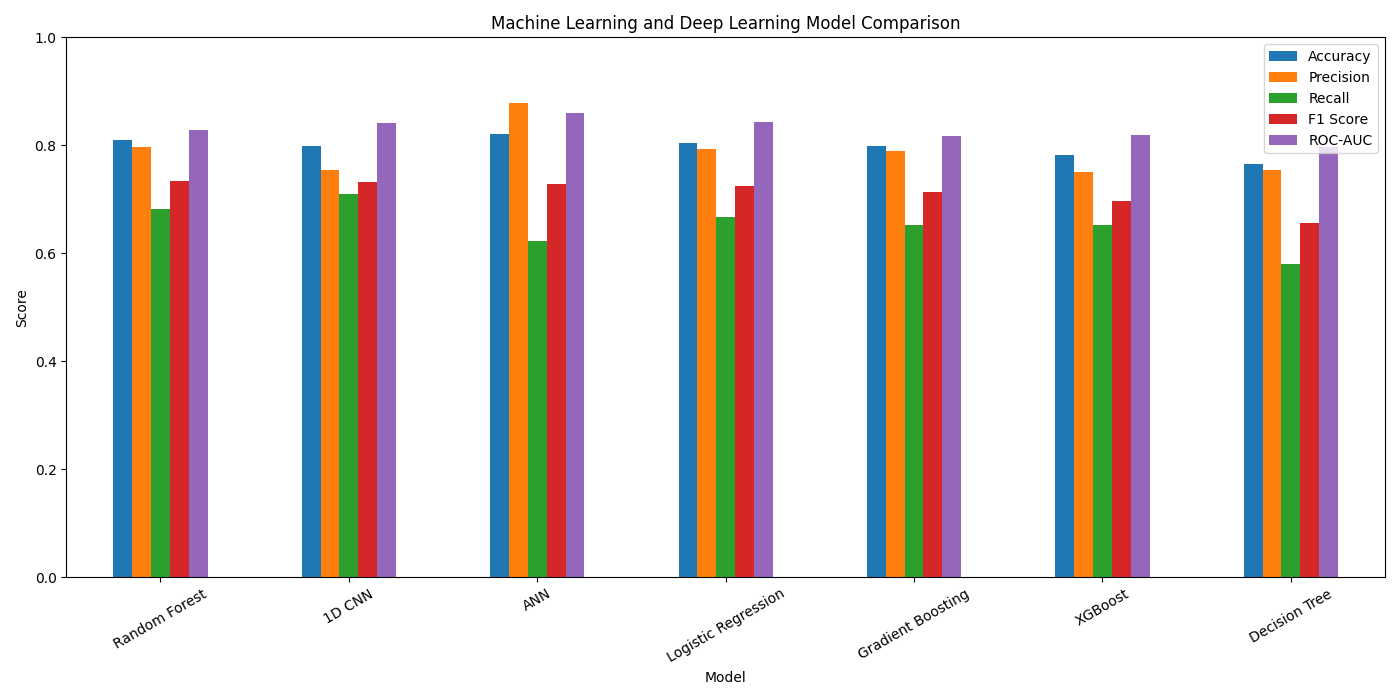

Source data for this figure (header and first rows):
Model, Accuracy, Precision, Recall, F1 Score, ROC-AUC
Random Forest, 0.8101, 0.7966, 0.6812, 0.7344, 0.8287
1D CNN, 0.7989, 0.7538, 0.7101, 0.7313, 0.8418
ANN, 0.8212, 0.8776, 0.6232, 0.7288, 0.8594
Logistic Regression, 0.8045, 0.7931, 0.6667, 0.7244, 0.8437
Gradient Boosting, 0.7989, 0.7895, 0.6522, 0.7143, 0.8179
XGBoost, 0.7821, 0.75, 0.6522, 0.6977, 0.819
Decision Tree, 0.7654, 0.7547, 0.5797, 0.6557, 0.7971
